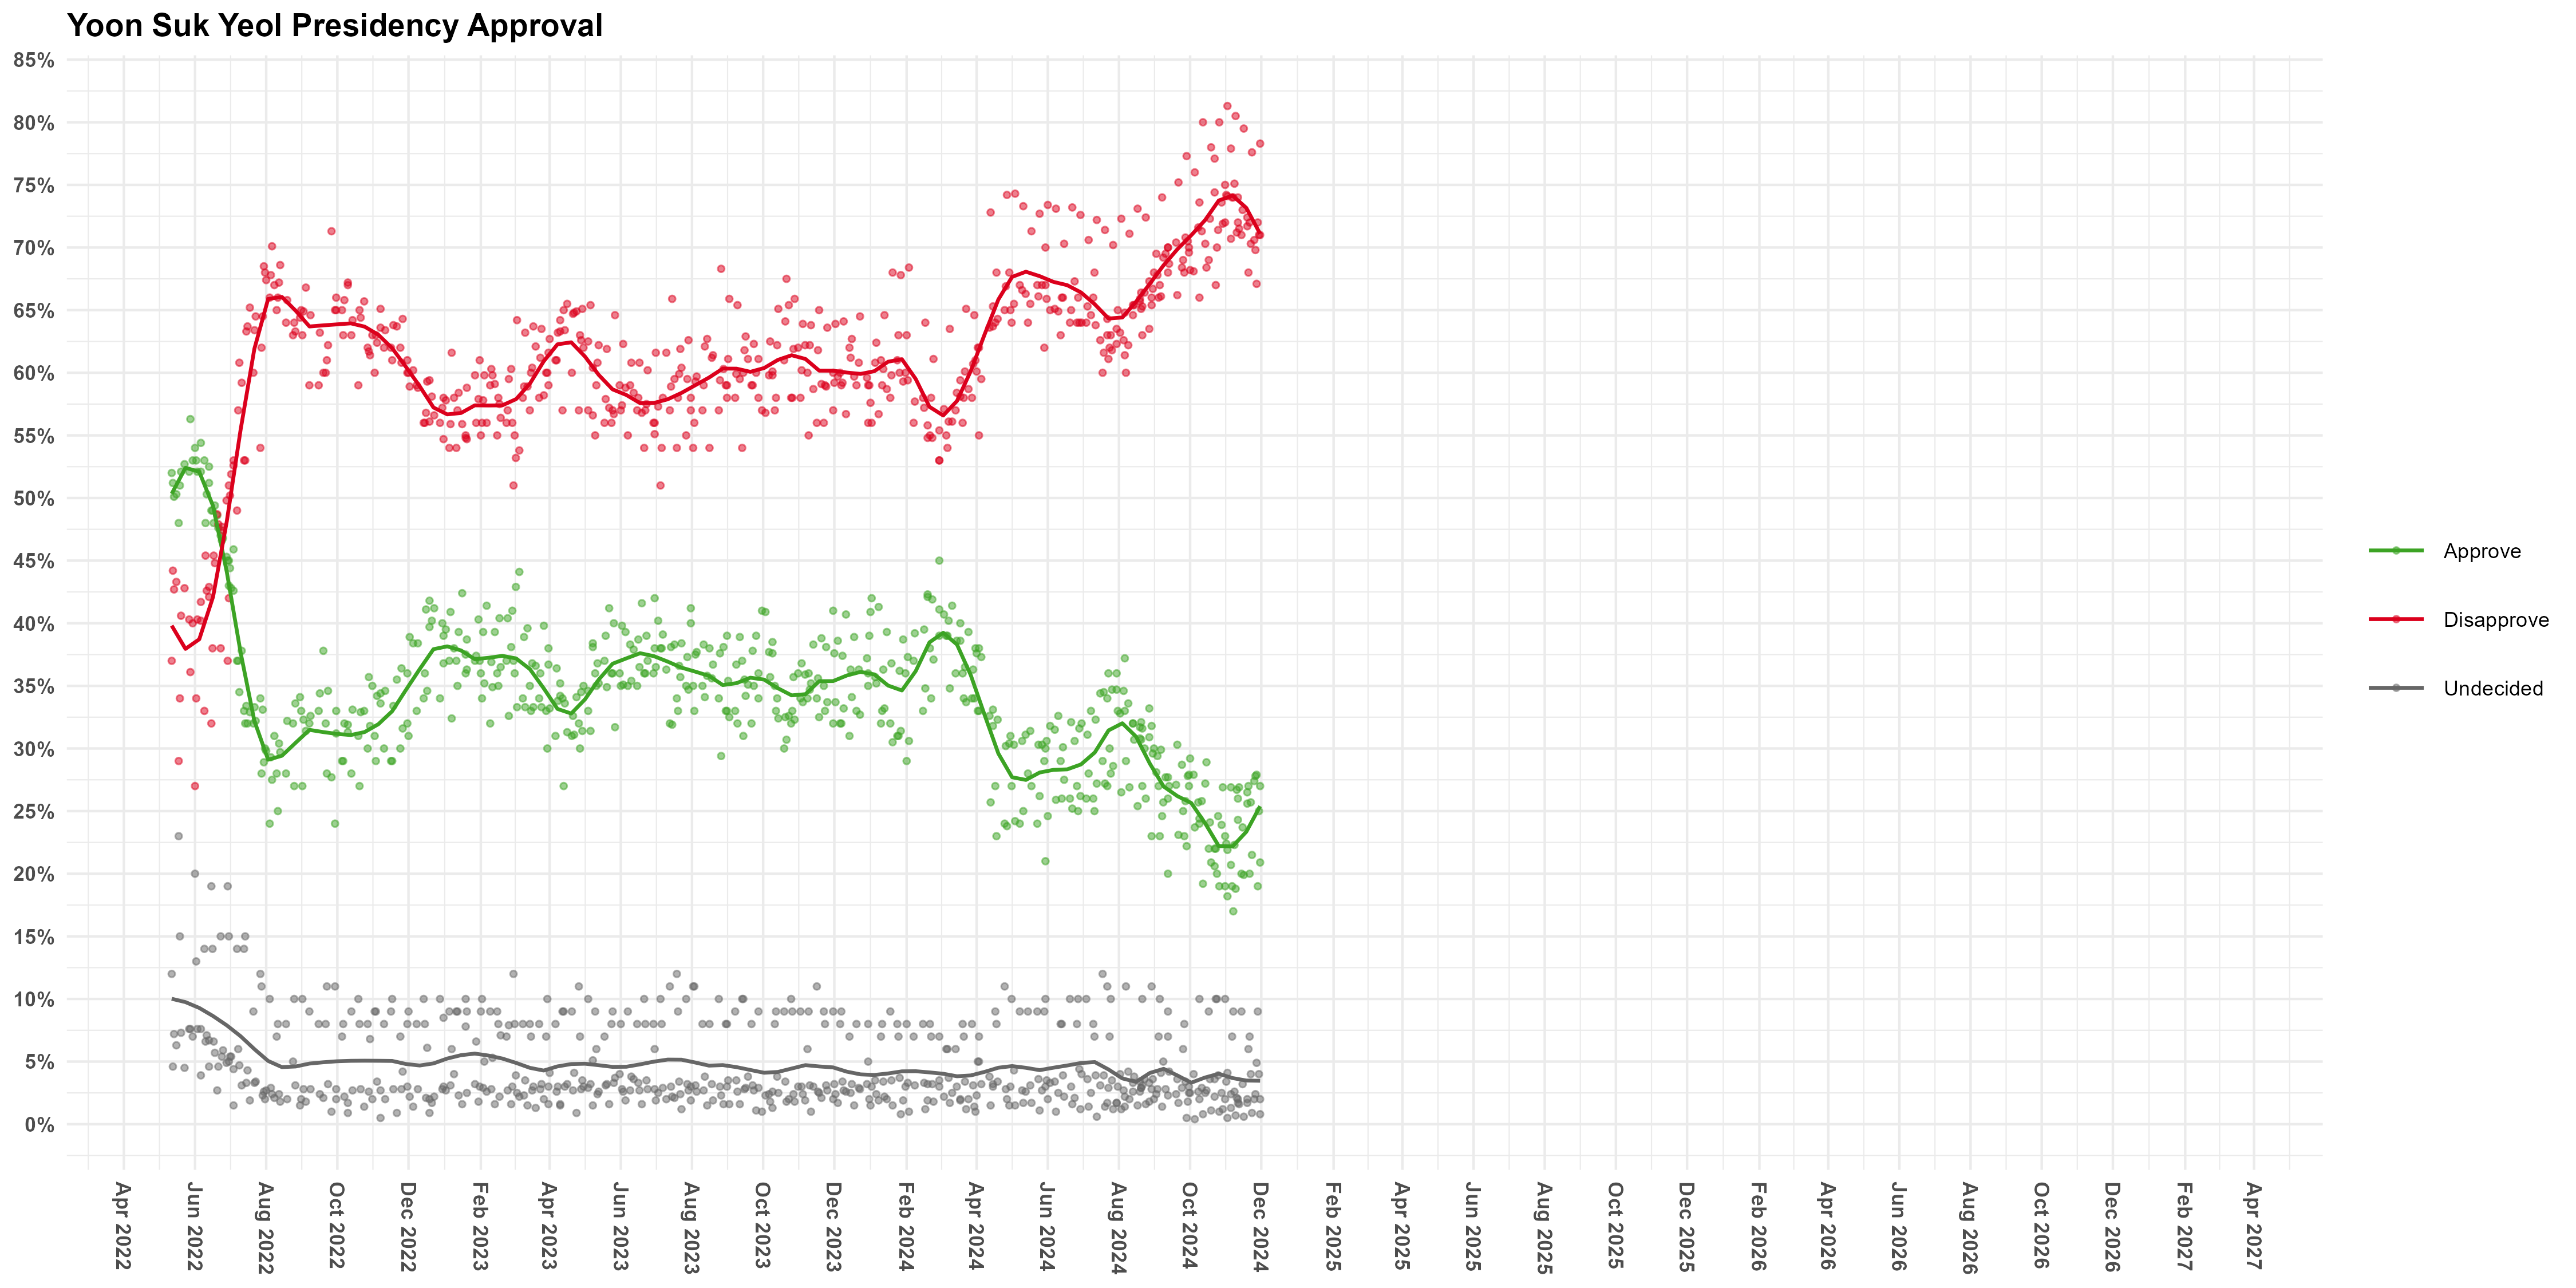

The data file committed next to this chart (first rows):
Date, Approve, Disapprove, Undecided
2024-11-30, 20.9, 78.3, 0.8
2024-11-30, 27.0, 71.0, 2.0
2024-11-29, 25.0, 71.0, 4.0
2024-11-28, 19.0, 72.0, 9.0
2024-11-27, 27.9, 67.1, 4.9
2024-11-26, 27.8, 69.8, 2.4
2024-11-25, 27.4, 70.6, 2.0
2024-11-23, 21.5, 77.6, 0.9
2024-11-22, 25.7, 70.3, 4.0
2024-11-21, 20.0, 72.0, 7.0
2024-11-20, 27.0, 68.0, 6.0
2024-11-19, 25.6, 72.4, 2.0
2024-11-19, 26.5, 71.7, 1.7
2024-11-16, 19.9, 79.5, 0.6
2024-11-15, 23.7, 73.0, 3.2
2024-11-14, 20.0, 71.0, 9.0
2024-11-12, 26.9, 71.5, 1.6
2024-11-11, 26.0, 72.0, 2.0
2024-11-11, 24.3, 74.0, 1.7
2024-11-10, 26.7, 71.2, 2.1
2024-11-09, 18.8, 80.5, 0.7
2024-11-08, 22.3, 75.1, 2.6
2024-11-07, 17.0, 74.0, 9.0
2024-11-06, 19.0, 74.0, 7.0
2024-11-05, 20.7, 77.9, 1.3
2024-11-05, 26.9, 70.7, 2.4
2024-11-02, 21.9, 74.1, 4.1
2024-11-02, 18.2, 81.3, 0.5
2024-11-01, 22.4, 74.2, 3.4
2024-10-31, 23.0, 75.0, 2.0
2024-10-31, 19.0, 72.0, 10.0
2024-10-29, 26.9, 71.9, 1.2
2024-10-28, 23.9, 73.6, 2.5
2024-10-26, 19.0, 80.0, 1.0
2024-10-25, 24.6, 71.4, 3.9
2024-10-24, 20.0, 70.0, 10.0
2024-10-23, 22.0, 67.0, 10.0
2024-10-22, 22.0, 74.4, 3.6
2024-10-22, 20.6, 77.1, 2.2
2024-10-19, 20.9, 78.0, 1.1
2024-10-18, 24.1, 72.3, 3.6
2024-10-17, 22.0, 69.0, 9.0
2024-10-15, 28.9, 68.4, 2.7
2024-10-14, 27.2, 70.3, 2.5
2024-10-12, 19.2, 80.0, 0.8
2024-10-11, 25.8, 71.3, 2.9
2024-10-09, 24.4, 73.6, 2.0
2024-10-09, 24.0, 66.0, 10.0
2024-10-08, 25.7, 71.6, 2.6
2024-10-05, 23.7, 76.0, 0.4
2024-10-04, 27.9, 68.1, 4.0
2024-10-01, 29.2, 68.2, 2.5
2024-09-30, 27.0, 70.0, 3.0
2024-09-30, 27.9, 69.6, 2.5
2024-09-29, 27.8, 70.5, 1.8
2024-09-28, 22.2, 77.3, 0.5
2024-09-27, 25.8, 70.8, 3.4
2024-09-26, 23.0, 68.0, 8.0
2024-09-25, 25.0, 69.0, 6.0
2024-09-24, 28.7, 68.4, 2.9
... 530 more rows
